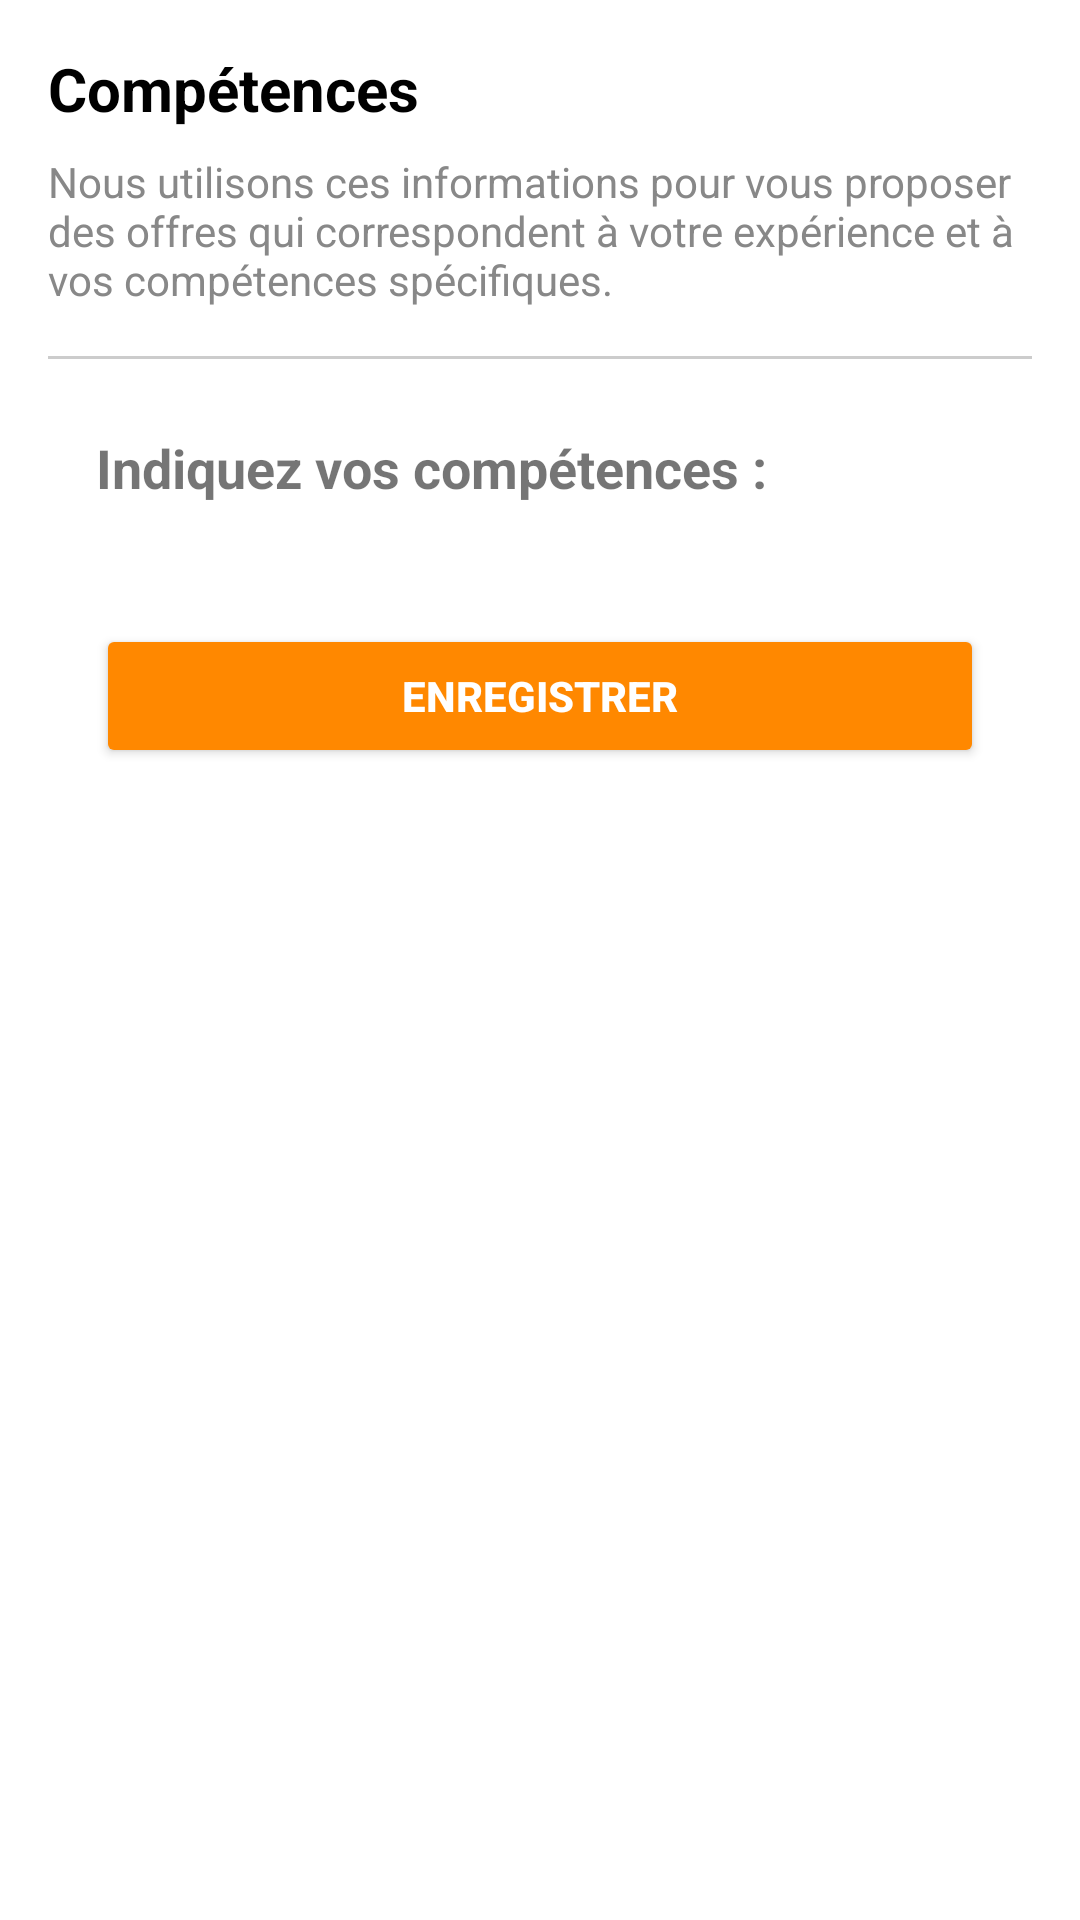

Write the Android layout XML for this screen, with the resource values it uses.
<!-- AndroidManifest.xml: application theme Theme.MaterialComponents.Light.NoActionBar -->
<!-- res/layout/activity_profile_skills.xml -->
<?xml version="1.0" encoding="utf-8"?>
<ScrollView xmlns:android="http://schemas.android.com/apk/res/android"
    xmlns:app="http://schemas.android.com/apk/res-auto"
    android:layout_width="match_parent"
    android:layout_height="match_parent"
    android:fillViewport="true"
    android:background="#FFFFFF">

    <LinearLayout
        android:layout_width="match_parent"
        android:layout_height="wrap_content"
        android:orientation="vertical"
        android:padding="16dp">

        
        <TextView
            android:layout_width="match_parent"
            android:layout_height="wrap_content"
            android:text="Compétences"
            android:textSize="20sp"
            android:textStyle="bold"
            android:textColor="#000000" />

        
        <TextView
            android:layout_width="match_parent"
            android:layout_height="wrap_content"
            android:layout_marginTop="8dp"
            android:text="Nous utilisons ces informations pour vous proposer des offres qui correspondent à votre expérience et à vos compétences spécifiques."
            android:textSize="14sp"
            android:textColor="#888888" />

        
        <View
            android:layout_width="match_parent"
            android:layout_height="1dp"
            android:background="#CCCCCC"
            android:layout_marginTop="16dp"
            android:layout_marginBottom="8dp" />

        <LinearLayout
            android:orientation="vertical"
            android:layout_width="match_parent"
            android:layout_height="match_parent"
            android:padding="16dp">

            <TextView
                android:layout_width="match_parent"
                android:layout_height="wrap_content"
                android:text="Indiquez vos compétences :"
                android:textSize="18sp"
                android:textStyle="bold"
                android:layout_marginBottom="16dp" />

            <ListView
                android:id="@+id/listViewJobSkills"
                android:layout_width="match_parent"
                android:layout_height="wrap_content"
                android:choiceMode="multipleChoice"
                android:divider="@android:color/darker_gray"
                android:dividerHeight="1dp"/>

            <Button
                android:id="@+id/buttonSubmitSkills"
                android:layout_width="match_parent"
                android:layout_height="wrap_content"
                android:textStyle="bold"
                android:text="Enregistrer"
                android:layout_marginTop="24dp"
                android:backgroundTint="@color/orange"
                android:textColor="@color/white"/>
        </LinearLayout>

    </LinearLayout>
</ScrollView>
<!-- resources referenced by this layout -->
<resources>
  <color name="orange">#FF8800</color>
  <color name="white">#FFFFFF</color>
</resources>
